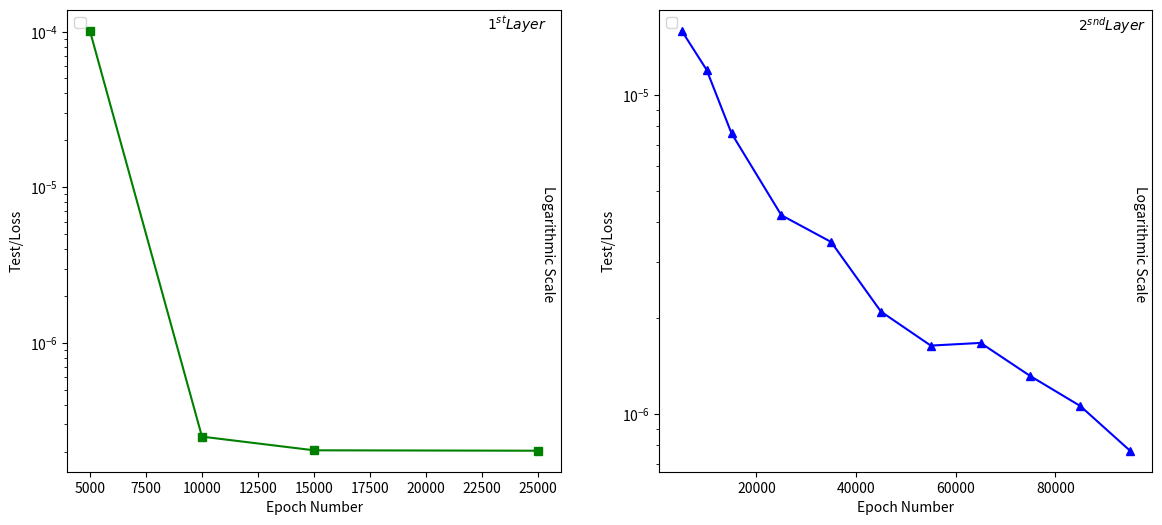
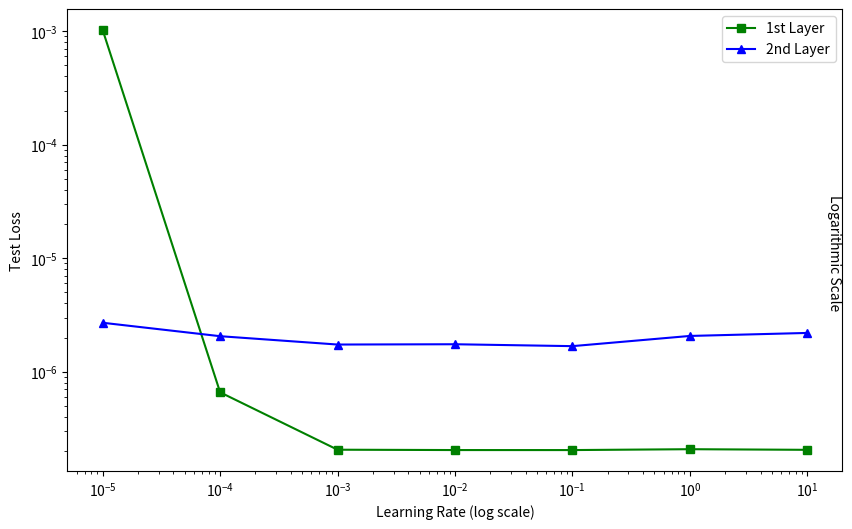
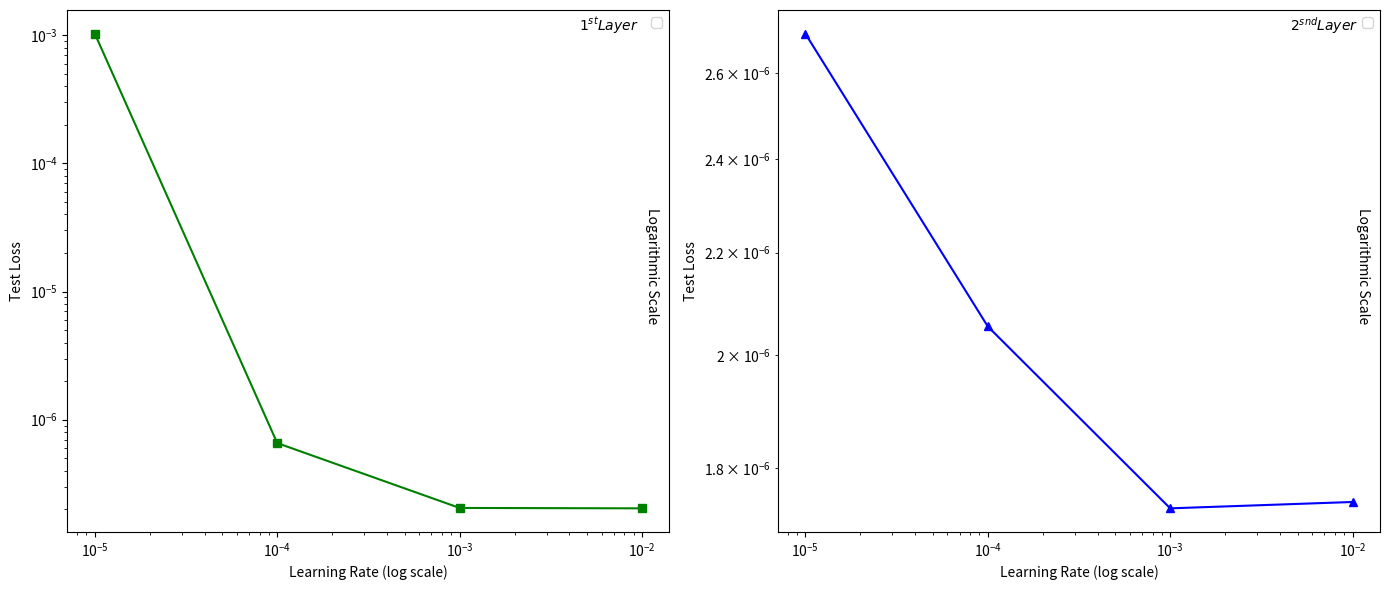

The script that saved these images, in order:
import matplotlib.pyplot as plt
import numpy as np
###Epoch Number
x_epoch_1st = [5000, 10000, 15000, 25000]
y_epoch_1st_test = [0.0001012, 2.5e-7, 2.0425e-7, 2.03e-7]
x_epoch_2nd = [5000, 10000, 15000, 25000, 35000, 45000, 55000, 65000, 75000, 85000,95000]
y_epoch_2nd_test = [0.000015908, 0.000012, 0.0000075899, 0.0000042074, 0.0000034681,0.0000020994, 0.0000016432, 0.0000016752, 0.0000013186, 0.0000010632,7.7e-7]
fig, axs = plt.subplots(1, 2, figsize=(14, 6))
axs[0].semilogy(x_epoch_1st, y_epoch_1st_test, color='green', marker='s')
axs[0].set_xlabel('Epoch Number')
axs[0].set_ylabel('Test/Loss')
axs[0].text(0.96, 0.62, 'Logarithmic Scale', transform=axs[0].transAxes,
            fontsize=10, color='black', ha='left', va='top', rotation=270)
axs[0].text(0.85, 0.99, '$1^{st} Layer$', transform=axs[0].transAxes,
            fontsize=10, color='black', ha='left', va='top', rotation=0)
axs[0].legend()
axs[1].semilogy(x_epoch_2nd, y_epoch_2nd_test, color='blue', marker='^')
axs[1].set_xlabel('Epoch Number')
axs[1].set_ylabel('Test/Loss')
axs[1].legend()
axs[1].text(0.96, 0.62, 'Logarithmic Scale', transform=axs[1].transAxes,
            fontsize=10, color='black', ha='left', va='top', rotation=270)
axs[1].text(0.85, 0.99, '$2^{snd} Layer$', transform=axs[1].transAxes,
            fontsize=10, color='black', ha='left', va='top', rotation=0)
plt.show()
###LR

x_LR_1st = [10, 1, 1e-1, 1e-2, 1e-3, 1e-4, 1e-5]
y_LR_1st_test = [2.0466e-7, 2.0728e-7, 2.0365e-7, 2.0371e-7, 2.0516e-7, 6.577e-7, 0.0010252]
y_LR_2nd_test = [2.1943e-6, 2.0644e-6, 1.6785e-6, 1.7443e-6, 1.734e-6, 2.054e-6, 2.6977e-6]
plt.figure(figsize=(10, 6))
plt.loglog(x_LR_1st, y_LR_1st_test, label='1st Layer', color='green', marker='s')
plt.loglog(x_LR_1st, y_LR_2nd_test, label='2nd Layer', color='blue', marker='^')
plt.xlabel('Learning Rate (log scale)')
plt.ylabel('Test Loss')
plt.legend()
plt.text(0.98, 0.6, 'Logarithmic Scale', transform=plt.gca().transAxes,
         fontsize=10, color='black', ha='left', va='top', rotation=270)
plt.show()
####
x_LR_1st = [  1e-2, 1e-3, 1e-4, 1e-5]
y_LR_1st_test = [  2.0371e-7, 2.0516e-7, 6.577e-7, 0.0010252]
y_LR_2nd_test = [  1.7443e-6, 1.734e-6, 2.054e-6, 2.6977e-6]

fig, axs = plt.subplots(1, 2, figsize=(14, 6))  
axs[0].loglog(x_LR_1st, y_LR_1st_test, color='green', marker='s')
axs[0].set_xlabel('Learning Rate (log scale)')
axs[0].set_ylabel('Test Loss')
axs[0].text(0.96, 0.62, 'Logarithmic Scale', transform=axs[0].transAxes,
            fontsize=10, color='black', ha='left', va='top', rotation=270)
axs[0].text(0.85, 0.99, '$1^{st} Layer$', transform=axs[0].transAxes,
            fontsize=10, color='black', ha='left', va='top', rotation=0)
axs[0].legend()

axs[1].loglog(x_LR_1st, y_LR_2nd_test, color='blue', marker='^')
axs[1].set_xlabel('Learning Rate (log scale)')
axs[1].set_ylabel('Test Loss')
axs[1].text(0.96, 0.62, 'Logarithmic Scale', transform=axs[1].transAxes,
            fontsize=10, color='black', ha='left', va='top', rotation=270)
axs[1].text(0.85, 0.99, '$2^{snd} Layer$', transform=axs[1].transAxes,
            fontsize=10, color='black', ha='left', va='top', rotation=0)
axs[1].legend()
plt.tight_layout()
plt.show()
